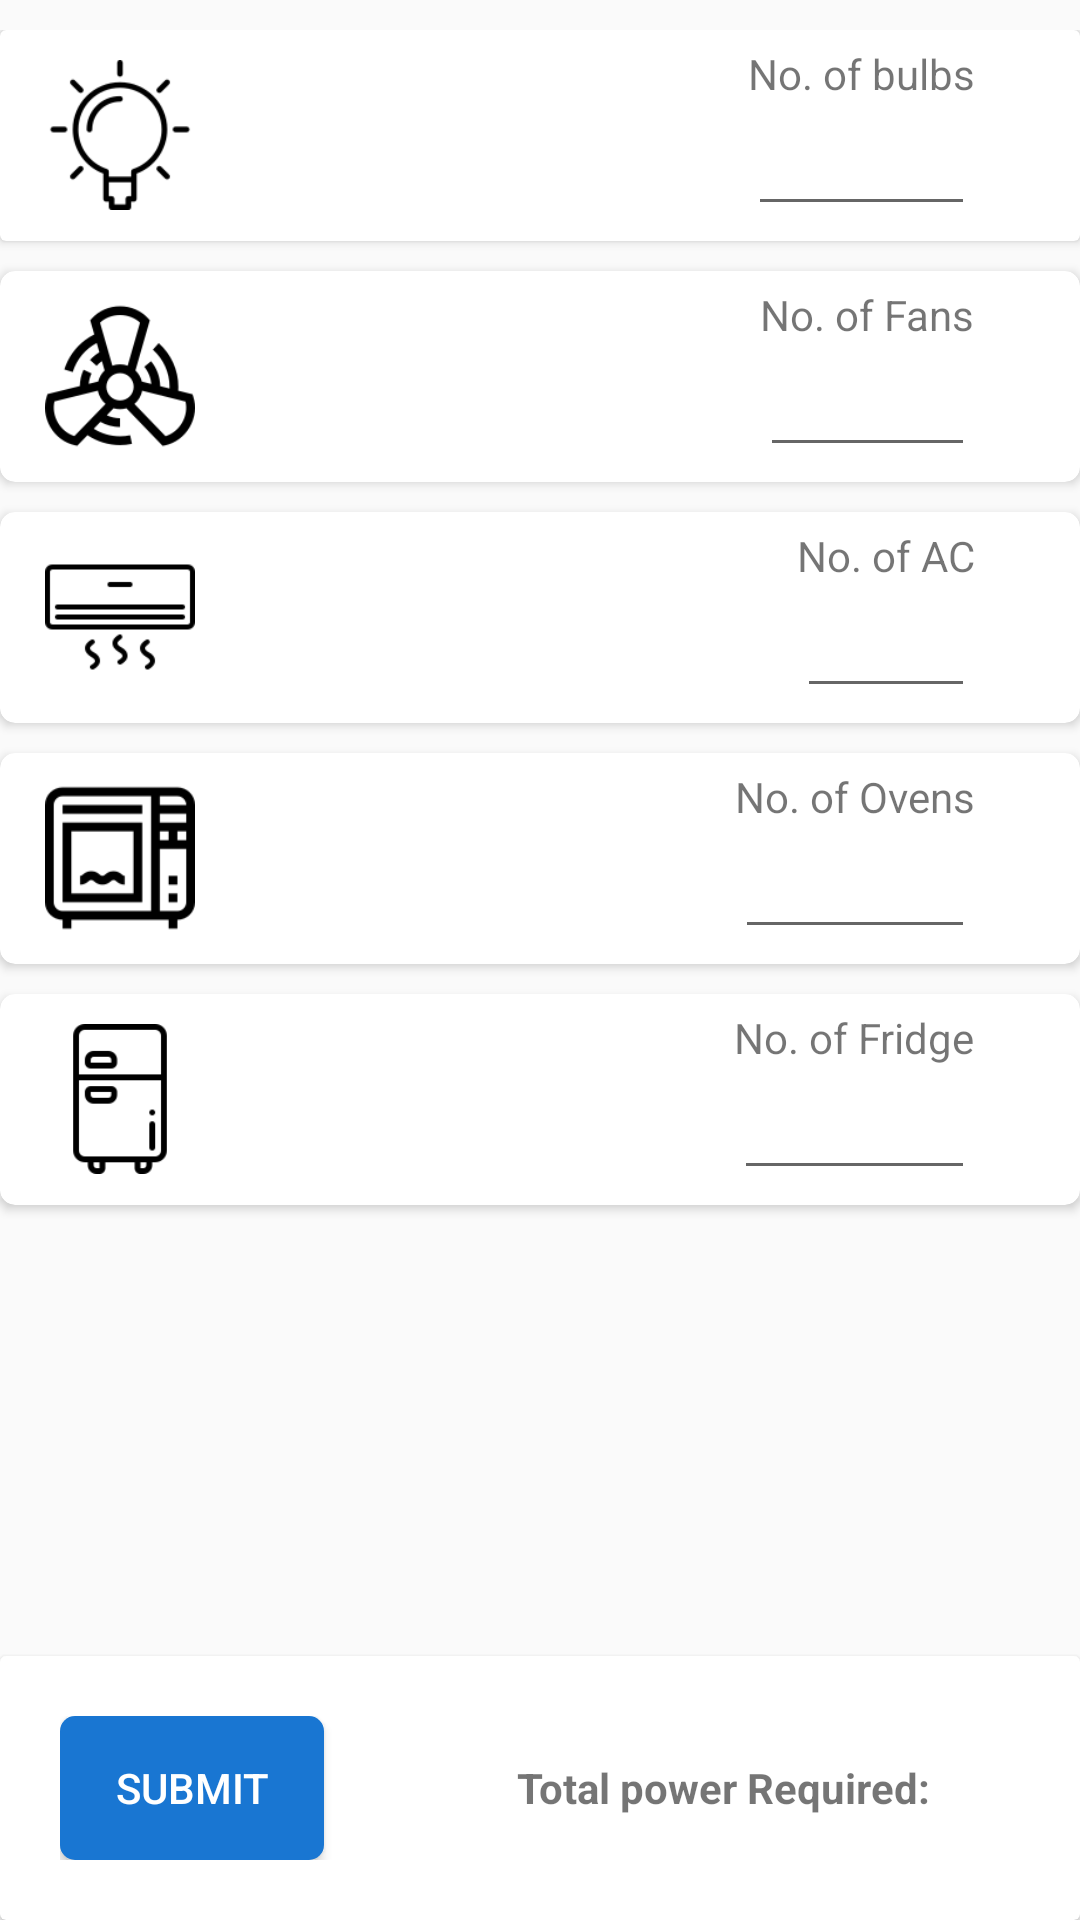

Reconstruct the res/layout file that produces this screen, plus the resources it refers to.
<!-- AndroidManifest.xml: application theme AppTheme -->
<!-- res/layout/activity_custom.xml -->
<?xml version="1.0" encoding="utf-8"?>
<RelativeLayout xmlns:android="http://schemas.android.com/apk/res/android"
    xmlns:app="http://schemas.android.com/apk/res-auto"
    xmlns:tools="http://schemas.android.com/tools"
    android:layout_width="match_parent"
    android:layout_height="match_parent"
    tools:context=".Custom"
    android:paddingTop="10dp">
    <android.support.v7.widget.CardView
        android:layout_width="match_parent"
        android:layout_height="wrap_content"
        android:layout_alignParentBottom="true">
        <RelativeLayout
            android:layout_width="match_parent"
            android:layout_height="match_parent"
            android:padding="20dp">
            <Button
                android:id="@+id/submit"
                android:layout_width="wrap_content"
                android:layout_height="wrap_content"
                android:text="Submit"
                android:background="@drawable/btnback"
                android:textColor="#fff" />
            <TextView
                android:id="@+id/info"
                android:layout_width="wrap_content"
                android:layout_height="wrap_content"
                android:text="Total power Required:"
                android:textStyle="bold"
                android:textAlignment="center"
                android:layout_alignParentRight="true"
                android:layout_centerVertical="true"
                android:layout_marginRight="30dp"/>
        </RelativeLayout>


    </android.support.v7.widget.CardView>
    <LinearLayout
        android:layout_width="match_parent"
        android:layout_height="wrap_content"
        android:orientation="vertical">
        <android.support.v7.widget.CardView
            android:layout_width="match_parent"
            android:layout_height="wrap_content"
            android:elevation="2dp"
            app:cardCornerRadius="2dp"
            android:layout_marginBottom="10dp">
            <RelativeLayout
                android:padding="5dp"
                android:layout_width="match_parent"
                android:layout_height="match_parent">
                <ImageView
                    android:layout_width="50dp"
                    android:layout_height="50dp"

         android:layout_marginLeft="10dp"           android:src="@drawable/idea"
                    android:layout_centerVertical="true" />
                <LinearLayout
                    android:layout_width="wrap_content"
                    android:layout_height="wrap_content"
                    android:orientation="vertical"
                    android:layout_marginRight="30dp"
                    android:layout_alignParentRight="true">
                    <TextView
                        android:layout_width="wrap_content"
                        android:layout_height="wrap_content"
                        android:text="No. of bulbs"/>
                    <EditText
                        android:id="@+id/bulb"
                        android:layout_width="match_parent"
                        android:layout_height="wrap_content"
                        android:inputType="number" />
                </LinearLayout>

            </RelativeLayout>
        </android.support.v7.widget.CardView>
        <android.support.v7.widget.CardView
            android:layout_width="match_parent"
            android:layout_height="wrap_content"
            android:padding="10dp"
            android:layout_marginBottom="10dp"
            android:elevation="2dp"
            app:cardCornerRadius="5dp">
            <RelativeLayout
                android:padding="5dp"
                android:layout_width="match_parent"
                android:layout_height="match_parent">
                <ImageView
                    android:layout_width="50dp"
                    android:layout_height="50dp"

        android:layout_marginLeft="10dp"            android:src="@drawable/fan"
                    android:layout_centerVertical="true"/>
                <LinearLayout
                    android:layout_width="wrap_content"
                    android:layout_height="wrap_content"
                    android:orientation="vertical"
                    android:layout_marginRight="30dp"
                    android:layout_alignParentRight="true">
                    <TextView
                        android:layout_width="wrap_content"
                        android:layout_height="wrap_content"
                        android:text="No. of Fans"/>
                    <EditText
                        android:id="@+id/fans"
                        android:layout_width="match_parent"
                        android:layout_height="wrap_content"
                        android:inputType="number" />
                </LinearLayout>

            </RelativeLayout>
        </android.support.v7.widget.CardView>
        <android.support.v7.widget.CardView
            android:layout_width="match_parent"
            android:layout_height="wrap_content"
            android:padding="10dp"
            android:layout_marginBottom="10dp"
            android:elevation="2dp"
            app:cardCornerRadius="5dp">
            <RelativeLayout
                android:padding="5dp"
                android:layout_width="match_parent"
                android:layout_height="match_parent">
                <ImageView
                    android:layout_width="50dp"
                    android:layout_height="50dp"
                    android:layout_marginLeft="10dp"
                    android:src="@drawable/airconditioner"
                    android:layout_centerVertical="true"/>
                <LinearLayout
                    android:layout_width="wrap_content"
                    android:layout_height="wrap_content"
                    android:orientation="vertical"
                    android:layout_marginRight="30dp"
                    android:layout_alignParentRight="true">
                    <TextView
                        android:layout_width="wrap_content"
                        android:layout_height="wrap_content"
                        android:text="No. of AC"/>
                    <EditText
                        android:id="@+id/ac"
                        android:layout_width="match_parent"
                        android:layout_height="wrap_content"
                        android:inputType="number" />
                </LinearLayout>

            </RelativeLayout>
        </android.support.v7.widget.CardView>
        <android.support.v7.widget.CardView
            android:layout_width="match_parent"
            android:layout_height="wrap_content"
            android:padding="10dp"
            android:layout_marginBottom="10dp"
            android:elevation="2dp"
            app:cardCornerRadius="5dp">
            <RelativeLayout
                android:padding="5dp"
                android:layout_width="match_parent"
                android:layout_height="match_parent">
                <ImageView
                    android:layout_width="50dp"
                    android:layout_height="50dp"

        android:layout_marginLeft="10dp"            android:src="@drawable/oven"
                    android:layout_centerVertical="true"/>
                <LinearLayout
                    android:layout_width="wrap_content"
                    android:layout_height="wrap_content"
                    android:orientation="vertical"
                    android:layout_marginRight="30dp"
                    android:layout_alignParentRight="true">
                    <TextView
                        android:layout_width="wrap_content"
                        android:layout_height="wrap_content"
                        android:text="No. of Ovens"/>
                    <EditText
                        android:id="@+id/oven"
                        android:layout_width="match_parent"
                        android:layout_height="wrap_content"
                        android:inputType="number" />
                </LinearLayout>

            </RelativeLayout>
        </android.support.v7.widget.CardView>
        <android.support.v7.widget.CardView
            android:layout_width="match_parent"
            android:layout_height="wrap_content"
            android:padding="10dp"
            android:layout_marginBottom="10dp"
            android:elevation="2dp"
            app:cardCornerRadius="5dp">
            <RelativeLayout
                android:padding="5dp"
                android:layout_width="match_parent"
                android:layout_height="match_parent">
                <ImageView
                    android:layout_width="50dp"
                    android:layout_height="50dp"
                    android:layout_marginLeft="10dp"
                    android:src="@drawable/fridge"
                    android:layout_centerVertical="true"/>
                <LinearLayout
                    android:layout_width="wrap_content"
                    android:layout_height="wrap_content"
                    android:orientation="vertical"
                    android:layout_marginRight="30dp"
                    android:layout_alignParentRight="true">
                    <TextView
                        android:layout_width="wrap_content"
                        android:layout_height="wrap_content"
                        android:text="No. of Fridge"/>
                    <EditText
                        android:id="@+id/fridge"
                        android:layout_width="match_parent"
                        android:layout_height="wrap_content"
                        android:inputType="number" />
                </LinearLayout>

            </RelativeLayout>
        </android.support.v7.widget.CardView>
    </LinearLayout>
</RelativeLayout>
<!-- resources referenced by this layout -->
<resources>
  <!-- drawable airconditioner: png bitmap (drawable, 1063 bytes) -->
  <!-- drawable btnback (drawable) -->
  <?xml version="1.0" encoding="utf-8"?>
  <ripple xmlns:android="http://schemas.android.com/apk/res/android"
      android:color="@color/colorPrimaryDark">
      <item android:id="@android:id/mask">
          <shape android:shape="rectangle">
              <solid android:color="#bbdefb" />
              <corners android:radius="10dp" />
          </shape>
      </item>
  
      <item android:id="@android:id/background">
          <shape android:shape="rectangle">
              <gradient
                  android:angle="90"
                  android:endColor="#1976d2"
                  android:startColor="#1976d2"
                  android:type="linear" />
              <corners android:radius="10dp" />
          </shape>
      </item>
  </ripple>
  <!-- drawable fan: png bitmap (drawable, 3969 bytes) -->
  <!-- drawable fridge: png bitmap (drawable, 1514 bytes) -->
  <!-- drawable idea: png bitmap (drawable, 2627 bytes) -->
  <!-- drawable oven: png bitmap (drawable, 1581 bytes) -->
  <style name="AppTheme" parent="Theme.AppCompat.Light.DarkActionBar">
          
          <item name="colorPrimary">#2196f3</item>
          <item name="colorPrimaryDark">#0d47a1</item>
          <item name="colorAccent">@color/colorAccent</item>
      </style>
  <!-- not gathered from this repository: default colours our renderer supplied (Android Studio template values) -->
  <color name="colorPrimaryDark">#FF3700B3</color>
  <color name="colorAccent">#FF03DAC5</color>
</resources>
